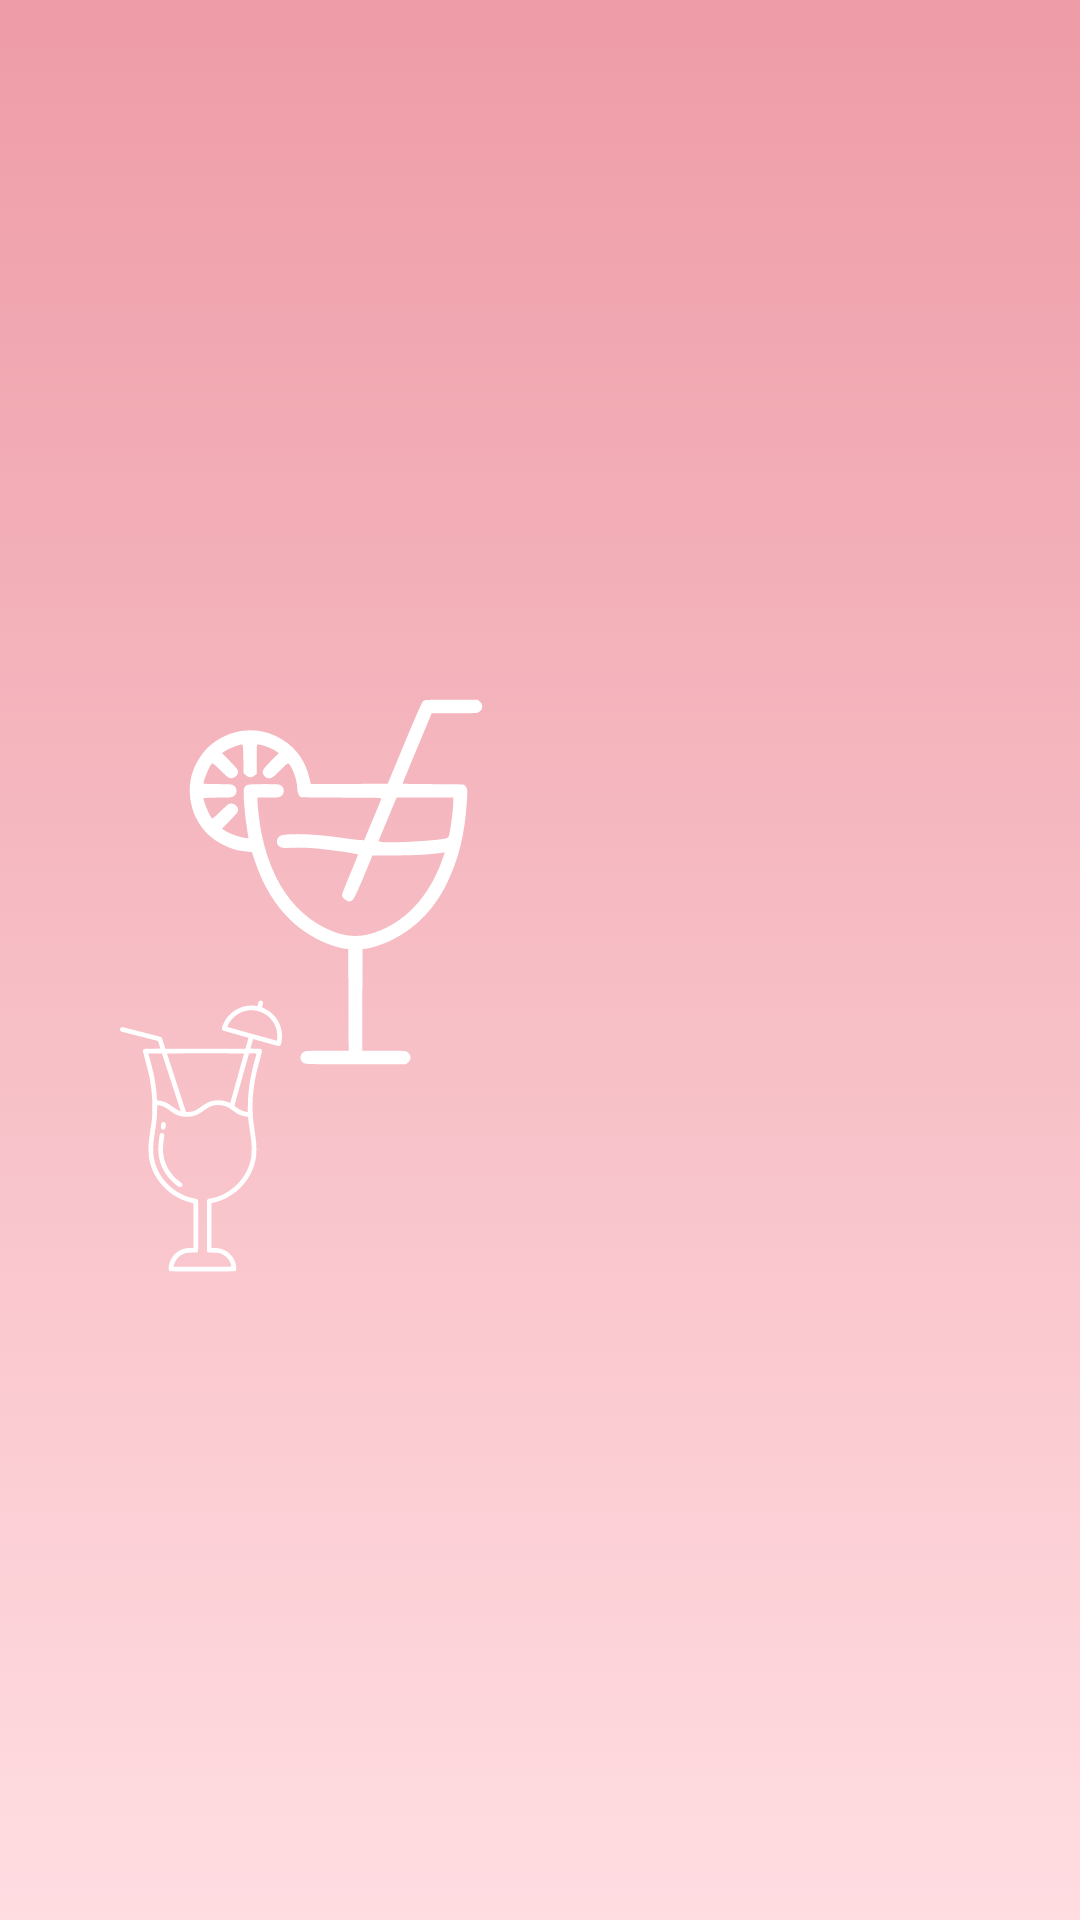

Android layout source for this screen:
<!-- AndroidManifest.xml: application theme AppTheme -->
<!-- res/layout/splashscreen.xml -->
<?xml version="1.0" encoding="utf-8"?>
<androidx.constraintlayout.widget.ConstraintLayout xmlns:android="http://schemas.android.com/apk/res/android"
    xmlns:app="http://schemas.android.com/apk/res-auto"
    xmlns:tools="http://schemas.android.com/tools"
    android:layout_width="match_parent"
    android:layout_height="match_parent"
    android:background="@drawable/gradient_backgroun">

    <ImageView
        android:id="@+id/imageView4"
        android:layout_width="133dp"
        android:layout_height="169dp"
        app:layout_constraintBottom_toTopOf="@+id/imageView5"
        app:layout_constraintTop_toTopOf="@+id/imageView6"
        app:layout_constraintVertical_chainStyle="packed"
        tools:layout_editor_absoluteX="227dp"
        tools:srcCompat="@drawable/ic_drink" />

    <ImageView
        android:id="@+id/imageView5"
        android:layout_width="134dp"
        android:layout_height="155dp"
        app:layout_constraintBottom_toBottomOf="@+id/imageView6"
        app:layout_constraintTop_toBottomOf="@+id/imageView4"
        app:srcCompat="@drawable/ic_drink_black"
        tools:layout_editor_absoluteX="227dp" />

    <ImageView
        android:id="@+id/imageView6"
        android:layout_width="192dp"
        android:layout_height="334dp"
        android:layout_marginStart="16dp"
        android:padding="24dp"
        app:layout_constraintBottom_toBottomOf="parent"
        app:layout_constraintStart_toStartOf="parent"
        app:layout_constraintTop_toTopOf="parent"
        app:layout_constraintVertical_bias="0.415"
        app:srcCompat="@drawable/ic_glass" />

    <TextView
        android:id="@+id/textView"
        style="@style/TextCheers"
        android:layout_width="wrap_content"
        android:layout_height="wrap_content"
        android:textSize="40dp"
        app:layout_constraintBottom_toBottomOf="parent"
        app:layout_constraintEnd_toEndOf="parent"
        app:layout_constraintStart_toStartOf="parent"
        app:layout_constraintTop_toBottomOf="@+id/imageView6" />
</androidx.constraintlayout.widget.ConstraintLayout>
<!-- resources referenced by this layout -->
<resources>
  <!-- drawable gradient_backgroun (drawable) -->
  <?xml version="1.0" encoding="utf-8"?>
  <selector xmlns:android="http://schemas.android.com/apk/res/android">
  <item>
      <shape>
          <gradient
              android:angle="90"
              android:startColor="#ffdde1"
              android:endColor="#ee9ca7"
              android:type="linear">
          </gradient>
      </shape>
  </item>
  </selector>
  <!-- drawable ic_drink: vector/xml drawable (drawable, 2410 chars, omitted) -->
  <!-- drawable ic_drink_black: vector/xml drawable (drawable, 5290 chars, omitted) -->
  <!-- drawable ic_glass: vector/xml drawable (drawable, 3071 chars, omitted) -->
  <style name="AppTheme" parent="Theme.AppCompat.Light.NoActionBar">
          
          <item name="colorPrimary">@color/colorPrimary</item>
          <item name="colorPrimaryDark">@color/colorPrimaryDark</item>
          <item name="colorAccent">@color/colorAccent</item>
      </style>
  <color name="colorPrimary">#6200EE</color>
  <color name="colorPrimaryDark">#3700B3</color>
  <color name="colorAccent">#03DAC5</color>
</resources>
